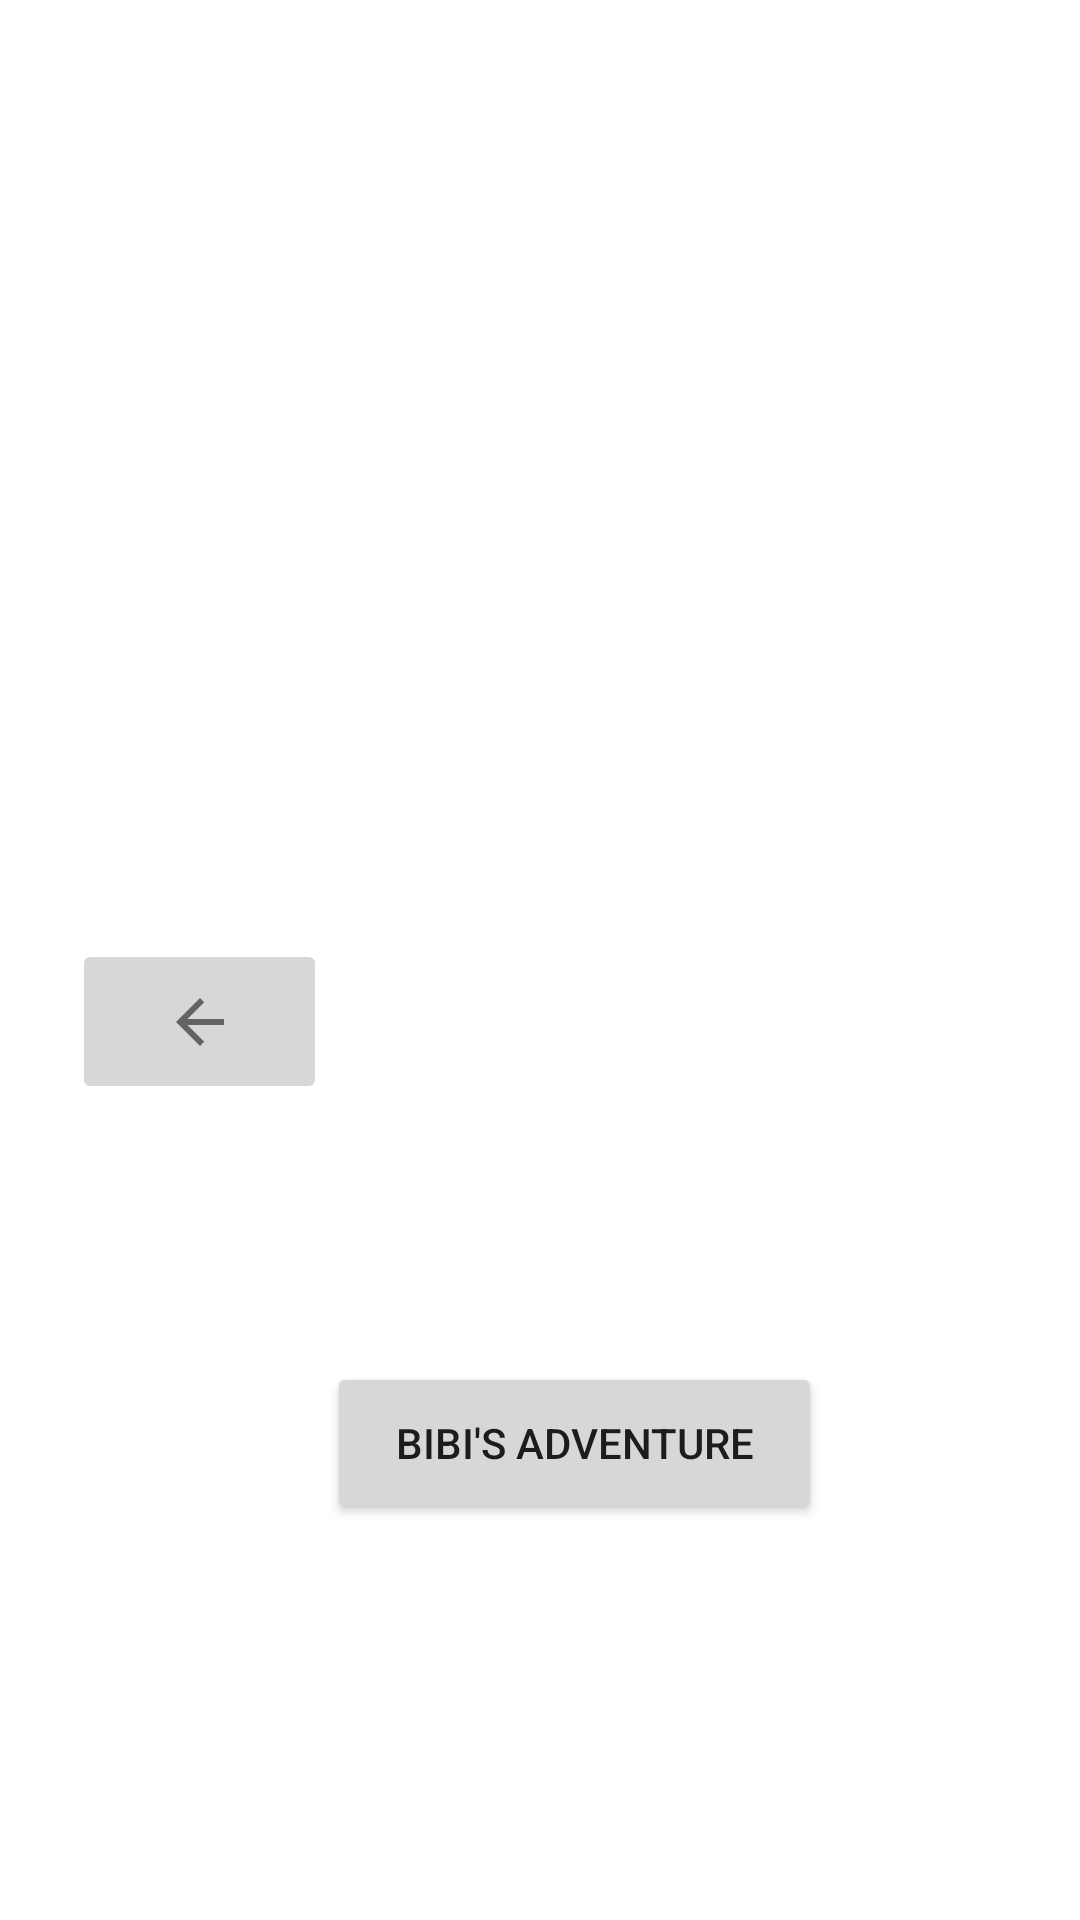

Here is an Android app screen rendered from its layout file. Give the layout XML and the strings, colors and styles it references.
<!-- AndroidManifest.xml: application theme Theme.Shlomo2Random -->
<!-- res/layout/activity_second_screen.xml -->
<?xml version="1.0" encoding="utf-8"?>
<androidx.constraintlayout.widget.ConstraintLayout xmlns:android="http://schemas.android.com/apk/res/android"
    xmlns:app="http://schemas.android.com/apk/res-auto"
    xmlns:tools="http://schemas.android.com/tools"
    android:layout_width="match_parent"
    android:layout_height="match_parent"
    tools:context=".Second_Screen">

    <ImageButton
        android:id="@+id/imageButton2"
        android:layout_width="85dp"
        android:layout_height="55dp"
        android:layout_marginStart="24dp"
        android:onClick="move_screen"
        android:rotation="0"
        app:layout_constraintBottom_toBottomOf="parent"
        app:layout_constraintStart_toStartOf="parent"
        app:layout_constraintTop_toTopOf="parent"
        app:layout_constraintVertical_bias="0.535"
        app:srcCompat="?attr/actionModeCloseDrawable" />

    <TextView
        android:id="@+id/wins"
        android:layout_width="wrap_content"
        android:layout_height="wrap_content"
        android:layout_marginTop="72dp"
        android:textColor="#000000"
        android:textSize="34sp"
        app:layout_constraintEnd_toEndOf="parent"
        app:layout_constraintHorizontal_bias="0.078"
        app:layout_constraintStart_toStartOf="@+id/imageButton2"
        app:layout_constraintTop_toTopOf="parent" />

    <Button
        android:id="@+id/download"
        android:layout_width="165dp"
        android:layout_height="54dp"
        android:layout_marginBottom="132dp"
        android:onClick="goToSite"
        android:text="Bibi's Adventure"
        app:layout_constraintBottom_toBottomOf="parent"
        app:layout_constraintStart_toEndOf="@+id/imageButton2" />
</androidx.constraintlayout.widget.ConstraintLayout>
<!-- resources referenced by this layout -->
<resources>
  <style name="Theme.Shlomo2Random" parent="Theme.MaterialComponents.Light">
          
          <item name="colorPrimary">@color/purple_500</item>
          <item name="colorPrimaryVariant">@color/purple_700</item>
          <item name="colorOnPrimary">@color/white</item>
          
          <item name="colorSecondary">@color/teal_200</item>
          <item name="colorSecondaryVariant">@color/teal_700</item>
          <item name="colorOnSecondary">@color/black</item>
          
          <item name="android:statusBarColor" tools:targetApi="l">?attr/colorPrimaryVariant</item>
          
      </style>
  <!-- not gathered from this repository: default colours our renderer supplied (Android Studio template values) -->
  <color name="purple_500">#FF6200EE</color>
  <color name="purple_700">#FF3700B3</color>
  <color name="teal_200">#FF03DAC5</color>
  <color name="teal_700">#FF018786</color>
  <color name="black">#FF000000</color>
  <color name="white">#FFFFFFFF</color>
</resources>
